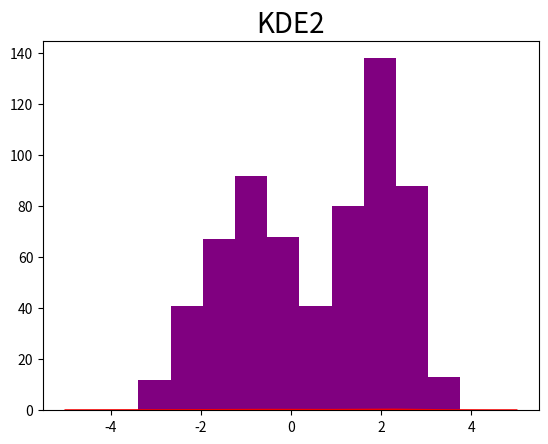

Python code for this plot: (Note: this script raises an exception after producing the figure.)
# -*- coding: utf-8 -*-
"""
Created on 2017/11/29 23:04

KDE2

@author: wangdongsong1229@163.com
"""

from scipy.stats.kde import gaussian_kde
from scipy.stats import norm
from numpy import linspace, hstack
from pylab import plot, show, hist
import matplotlib.pyplot as plt

sample1 = norm.rvs(loc=-1.0, scale=1, size=320)
sample2 = norm.rvs(loc=2.0, scale=0.6, size=320)
sample = hstack([sample1, sample2])
probDensityFun = gaussian_kde(sample)
plt.title("KDE2", fontsize=20)
x = linspace(-5, 5, 200)
plot(x, probDensityFun(x), "r")
hist(sample, normed=1, alpha=0.45, color="purple")
show()




